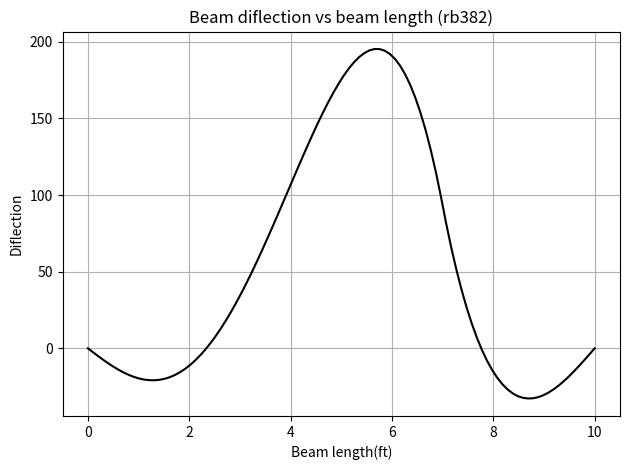

This chart was generated by the following Python code:
import numpy as np
import matplotlib.pyplot as plt

def singularity(x, a, n):
    return (x > a) * ((x - a) ** n) 



def u(x): 
   g=((-1*(5/6)*(singularity(x,0,4)-singularity(x,5,4)))+((5/2)*singularity(x,8,3))+((325/2)*singularity(x,7,2))+((79/12)*x**3-((76/3)*x)))
   return g
if __name__ == "__main__": 
    x = np.linspace(0, 10, 100) 
    g=u(x)
    fig = plt.figure(num=1, clear=True)
    ax = fig.add_subplot(1, 1, 1)
    ax.plot(x,g,"k-")
    ax.set(title="Beam diflection vs beam length (rb382)", 
           xlabel="Beam length(ft)",
           ylabel="Diflection")
    ax.grid(True)
    fig.tight_layout()
    fig.savefig("SingPlots.eps") 
    
     
    
    
f=np.linspace(0,10,1000000) 
y=u(f) 
    
y_min= min(y) 
f_min=f[np.where(y==y_min)]
print(f_min,y_min) 
    
y_max= max(y) 
f_max=f[np.where(y==y_max)]
print(f_max,y_max)